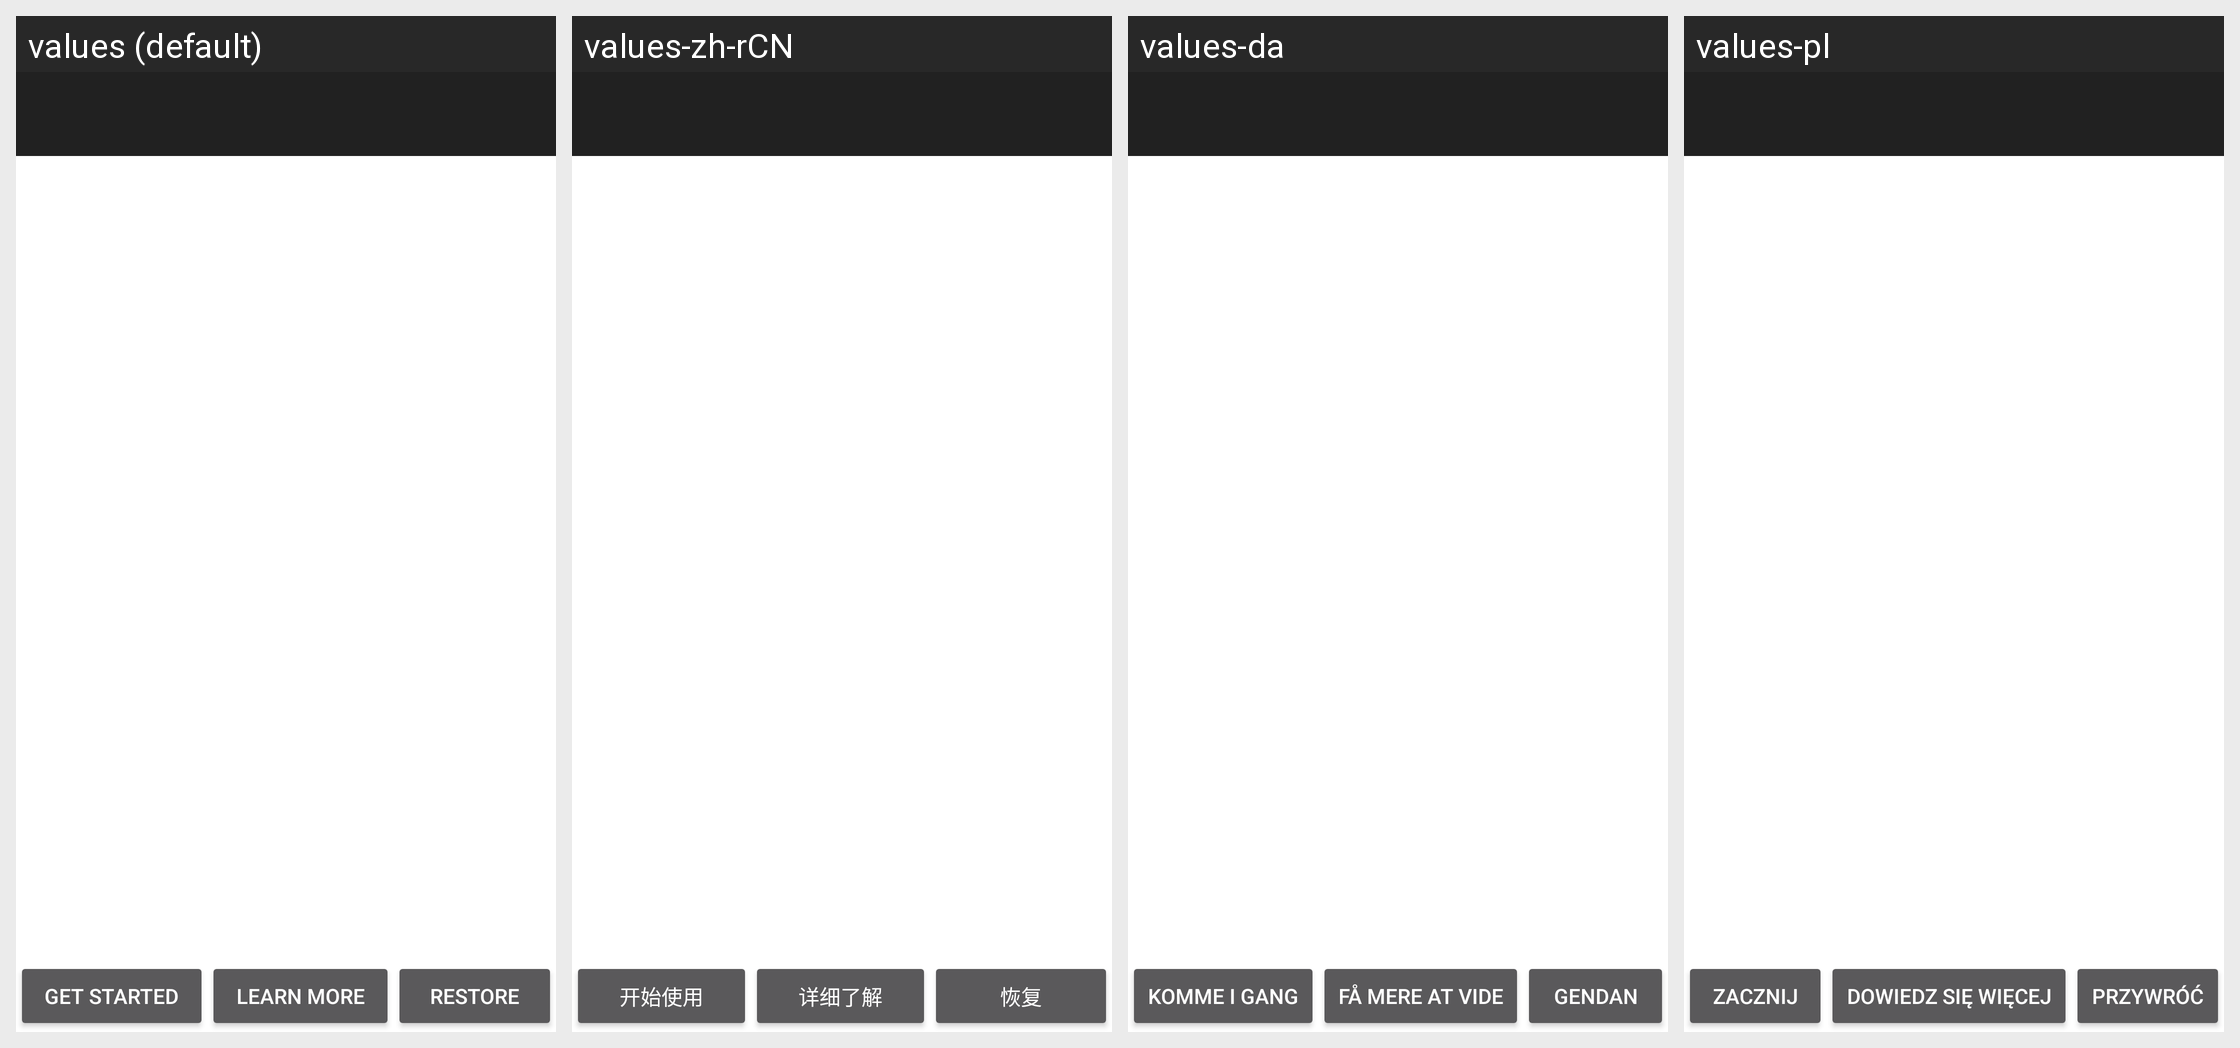

The same Android screen rendered under several of its app's locales, left to right. List the strings drawn on it with the default value and each locale's translation.
Android screen res/layout/help.xml rendered under 4 locales, left to right: values (default), values-zh-rCN, values-da, values-pl. Device: Nexus 5 (rendered at 1080×1920; each locale shown at half size, 540×960, under a caption strip naming it); theme Theme.Transparent.
Other locales in the repository, not shown: values-af, values-ar, values-ca, values-cs, values-de, values-es, values-fil, values-fr, values-gl, values-in, values-it, values-iw, values-ja, values-nb, values-nl, values-no, values-pt, values-pt-rBR, values-pt-rPT, values-ro, values-ru, values-si, values-sv, values-tr, values-zh-rTW.
Strings drawn on this screen, with the default value and each locale's value (text and hints the layout hard-codes, and strings that could not be matched under every locale, appear in the picture but are not listed):

splash_button_get_started
  values: Get Started
  values-zh-rCN: 开始使用
  values-da: Komme i gang
  values-pl: Zacznij

splash_button_learn_more
  values: Learn More
  values-zh-rCN: 详细了解
  values-da: Få mere at vide
  values-pl: Dowiedz się więcej

button_restore
  values: Restore
  values-zh-rCN: 恢复
  values-da: Gendan
  values-pl: Przywróć
